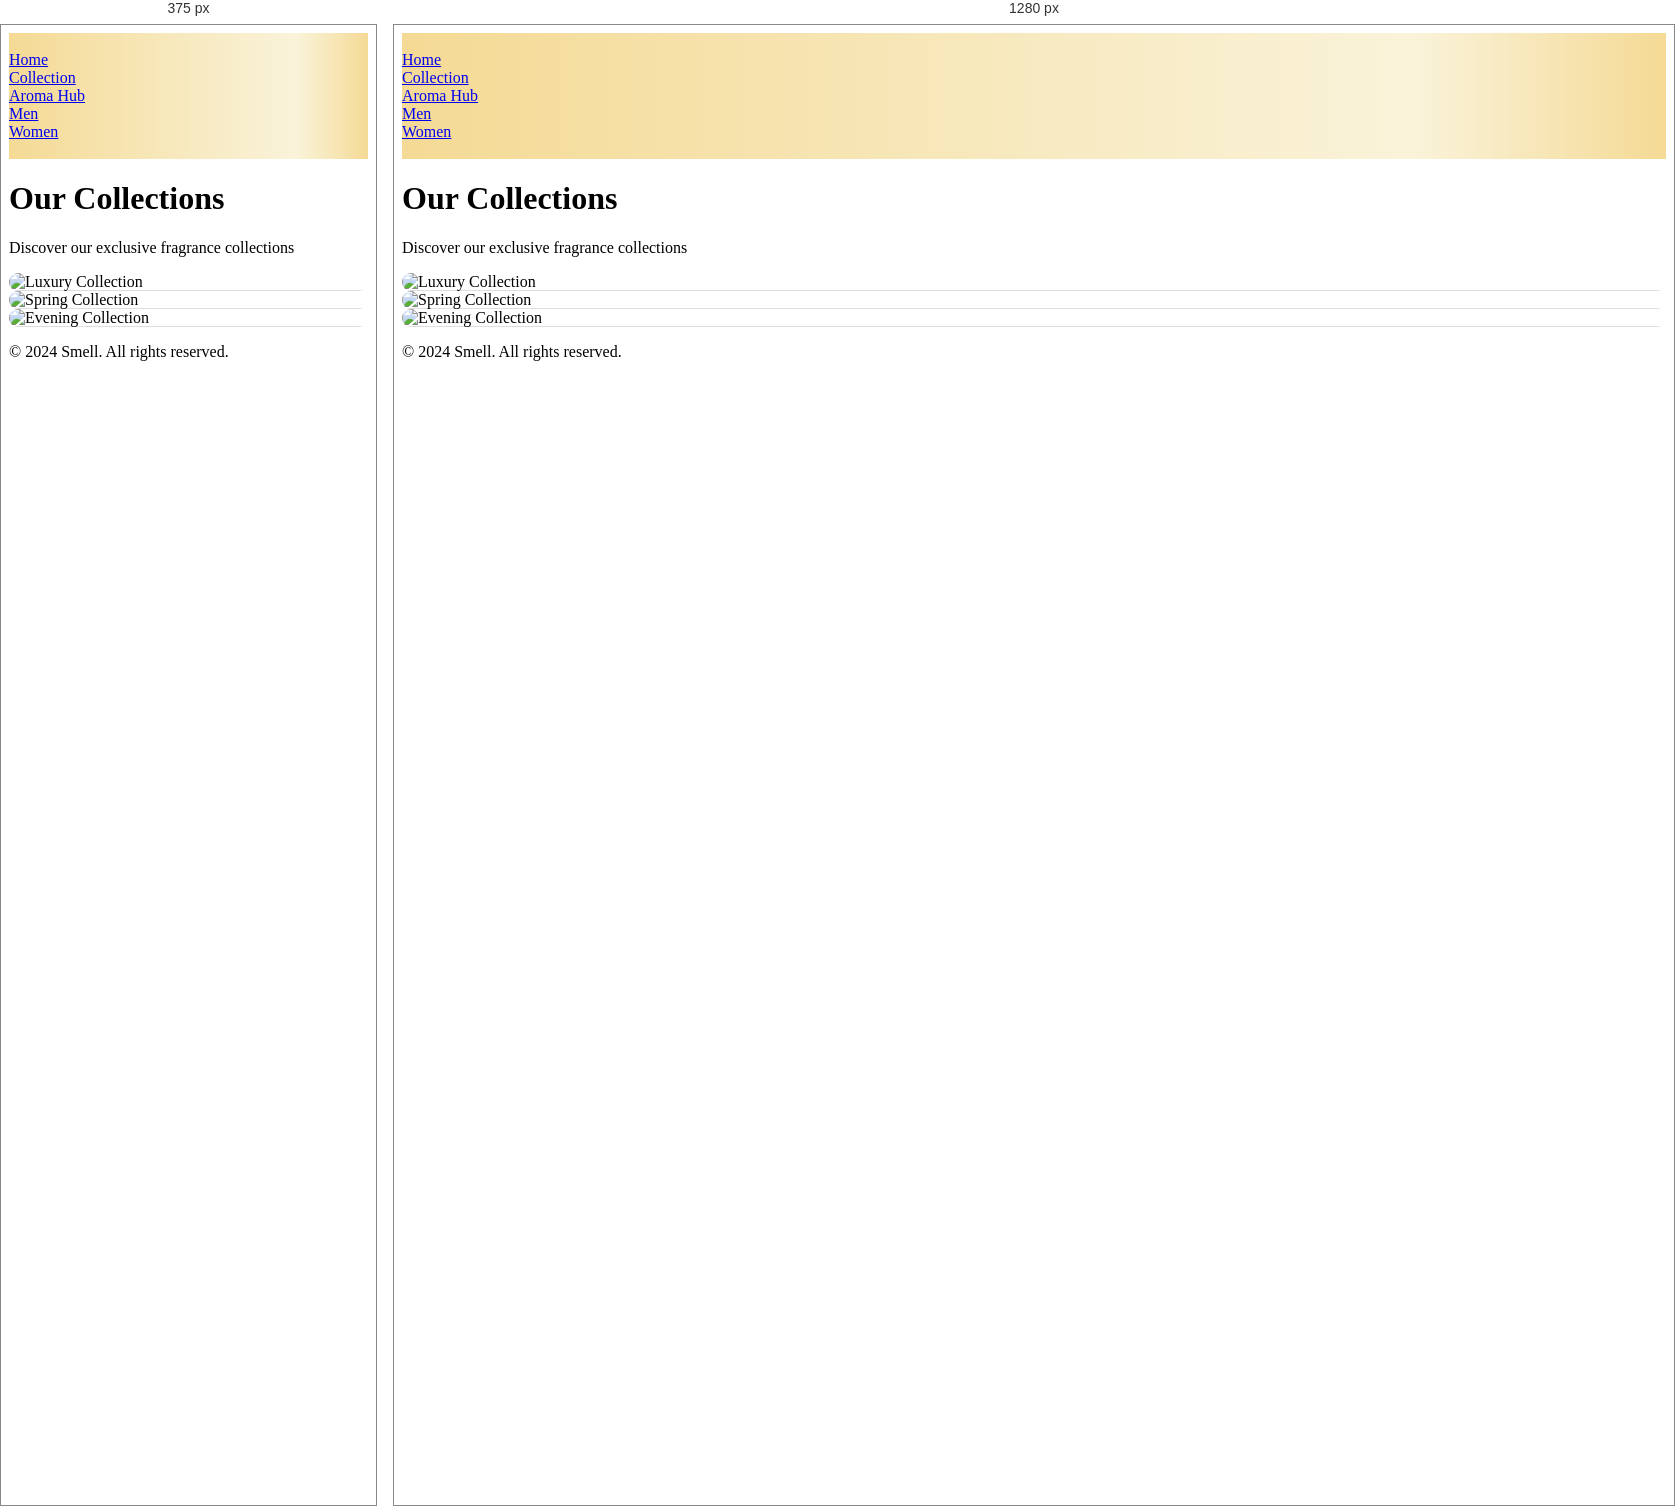
Rendered at 375 px and 1280 px, left to right.

<!-- file: collection.html -->
<!DOCTYPE html>
<html lang="en">
<head>
    <meta charset="UTF-8">
    <meta name="viewport" content="width=device-width, initial-scale=1.0">
    <link rel="stylesheet" href="main.css">
    <link rel="stylesheet" href="style.css">
    <title>Collections - Smell</title>
    <style>
        @import url('https://fonts.googleapis.com/css2?family=Playfair+Display:ital,wght@0,400..900;1,400..900&family=Great+Vibes&display=swap');
        
        #navbar {
            background-image: linear-gradient(to right, #f4da95, #faf3da 80%, #f4da95);
        }
        
        #happy {
            font-family: "Playfair Display", serif;
        }
        
        .collection-card {
            position: relative;
            overflow: hidden;
            border-radius: 1rem;
            cursor: pointer;
        }
        
        .collection-overlay {
            position: absolute;
            bottom: 0;
            left: 0;
            right: 0;
            background: rgba(0, 0, 0, 0.7);
            padding: 2rem;
            transform: translateY(100%);
            transition: transform 0.3s ease;
        }
        
        .collection-card:hover .collection-overlay {
            transform: translateY(0);
        }
        
        .collection-image {
            width: 100%;
            height: 400px;
            object-fit: cover;
        }
    </style>
</head>
<body>
    <div id="navbar" class="flex justify-around pt-4 md:p-4">
        <div class="w-[10vw] flex justify-center items-center h-8">
            <a href="index.html">
                <img src="./Images/menu_24dp_5F6368_FILL0_wght400_GRAD0_opsz24.svg" alt="" class="md:w-10">
            </a>   
        </div>
        <div id="happy" class="flex gap-2 w-[80vw] h-8 items-center justify-center md:text-2xl md:gap-x-24">
            <div class="hidden md:block"><a href="index.html">Home</a></div>
            <div class="hidden md:block"><a href="collection.html">Collection</a></div>
            <div id="smell" class="md:text-[2.5rem]"><a href="index.html">Aroma Hub</a></div>
            <div class="hidden md:block"><a href="men.html">Men</a></div>
            <div class="hidden md:block"><a href="women.html">Women</a></div>
        </div>
        <div class="w-[10vw] flex justify-center h-8 items-center">
            <a href="#">
                <img src="./Images/shopping_bag_24dp_5F6368_FILL0_wght400_GRAD0_opsz24.svg" alt="" class="md:w-10">
            </a>   
        </div>
    </div>

    <main class="bg-gradient-to-b from-[#f4da95] to-[#f6dad9] min-h-screen">
        <div class="container mx-auto py-12">
            <h1 id="happy" class="text-4xl md:text-6xl text-center mb-8">Our Collections</h1>
            <p id="happy" class="text-center text-xl mb-12">Discover our exclusive fragrance collections</p>
            
            <div class="grid grid-cols-1 md:grid-cols-2 lg:grid-cols-3 gap-8 px-4">
                <!-- Collection Cards -->
                <div class="collection-card">
                    <img src="./Images/luxurious-perfume-bottle-mockup-exquisite-perfume-commercial-with-natural-light-rich-rextures_723234-5521.png" alt="Luxury Collection" class="collection-image">
                    <div class="collection-overlay">
                        <h2 id="happy" class="text-2xl text-white mb-2">Luxury Collection</h2>
                        <p class="text-white mb-4">Experience the epitome of luxury with our premium fragrances.</p>
                        <button class="bg-white text-black px-6 py-2 rounded-full hover:bg-gray-200">Explore</button>
                    </div>
                </div>
                
                <div class="collection-card">
                    <img src="https://images.unsplash.com/photo-1557170334-a9632e77c6e4" alt="Spring Collection" class="collection-image">
                    <div class="collection-overlay">
                        <h2 id="happy" class="text-2xl text-white mb-2">Spring Collection</h2>
                        <p class="text-white mb-4">Fresh and floral scents perfect for the spring season.</p>
                        <button class="bg-white text-black px-6 py-2 rounded-full hover:bg-gray-200">Explore</button>
                    </div>
                </div>
                
                <div class="collection-card">
                    <img src="https://images.unsplash.com/photo-1590736704728-f4730bb30770" alt="Evening Collection" class="collection-image">
                    <div class="collection-overlay">
                        <h2 id="happy" class="text-2xl text-white mb-2">Evening Collection</h2>
                        <p class="text-white mb-4">Sophisticated fragrances for special occasions.</p>
                        <button class="bg-white text-black px-6 py-2 rounded-full hover:bg-gray-200">Explore</button>
                    </div>
                </div>
            </div>
        </div>
    </main>

    <footer class="bg-[#f6e8e8] py-8">
        <div class="container mx-auto text-center">
            <p>© 2024 Smell. All rights reserved.</p>
        </div>
    </footer>
</body>
</html>

/* @media block from style.css */
@media screen and (max-width: 600px) {
    #box1{
        display:flex;
        flex-direction: column;
        justify-content: center;
        align-items: center;
        padding: 40px;
    }
    #box2{
        display:flex;
        flex-direction: column;
        justify-content: center;
        align-items: center;
        padding: 40px;
    }
    #box3{
        display:flex;
        flex-direction: column;
        justify-content: center;
        align-items: center;
        padding: 40px;
    }
    #box4{
        display:flex;
        flex-direction: column;
        justify-content: center;
        align-items: center;
        padding: 40px;
    }
}